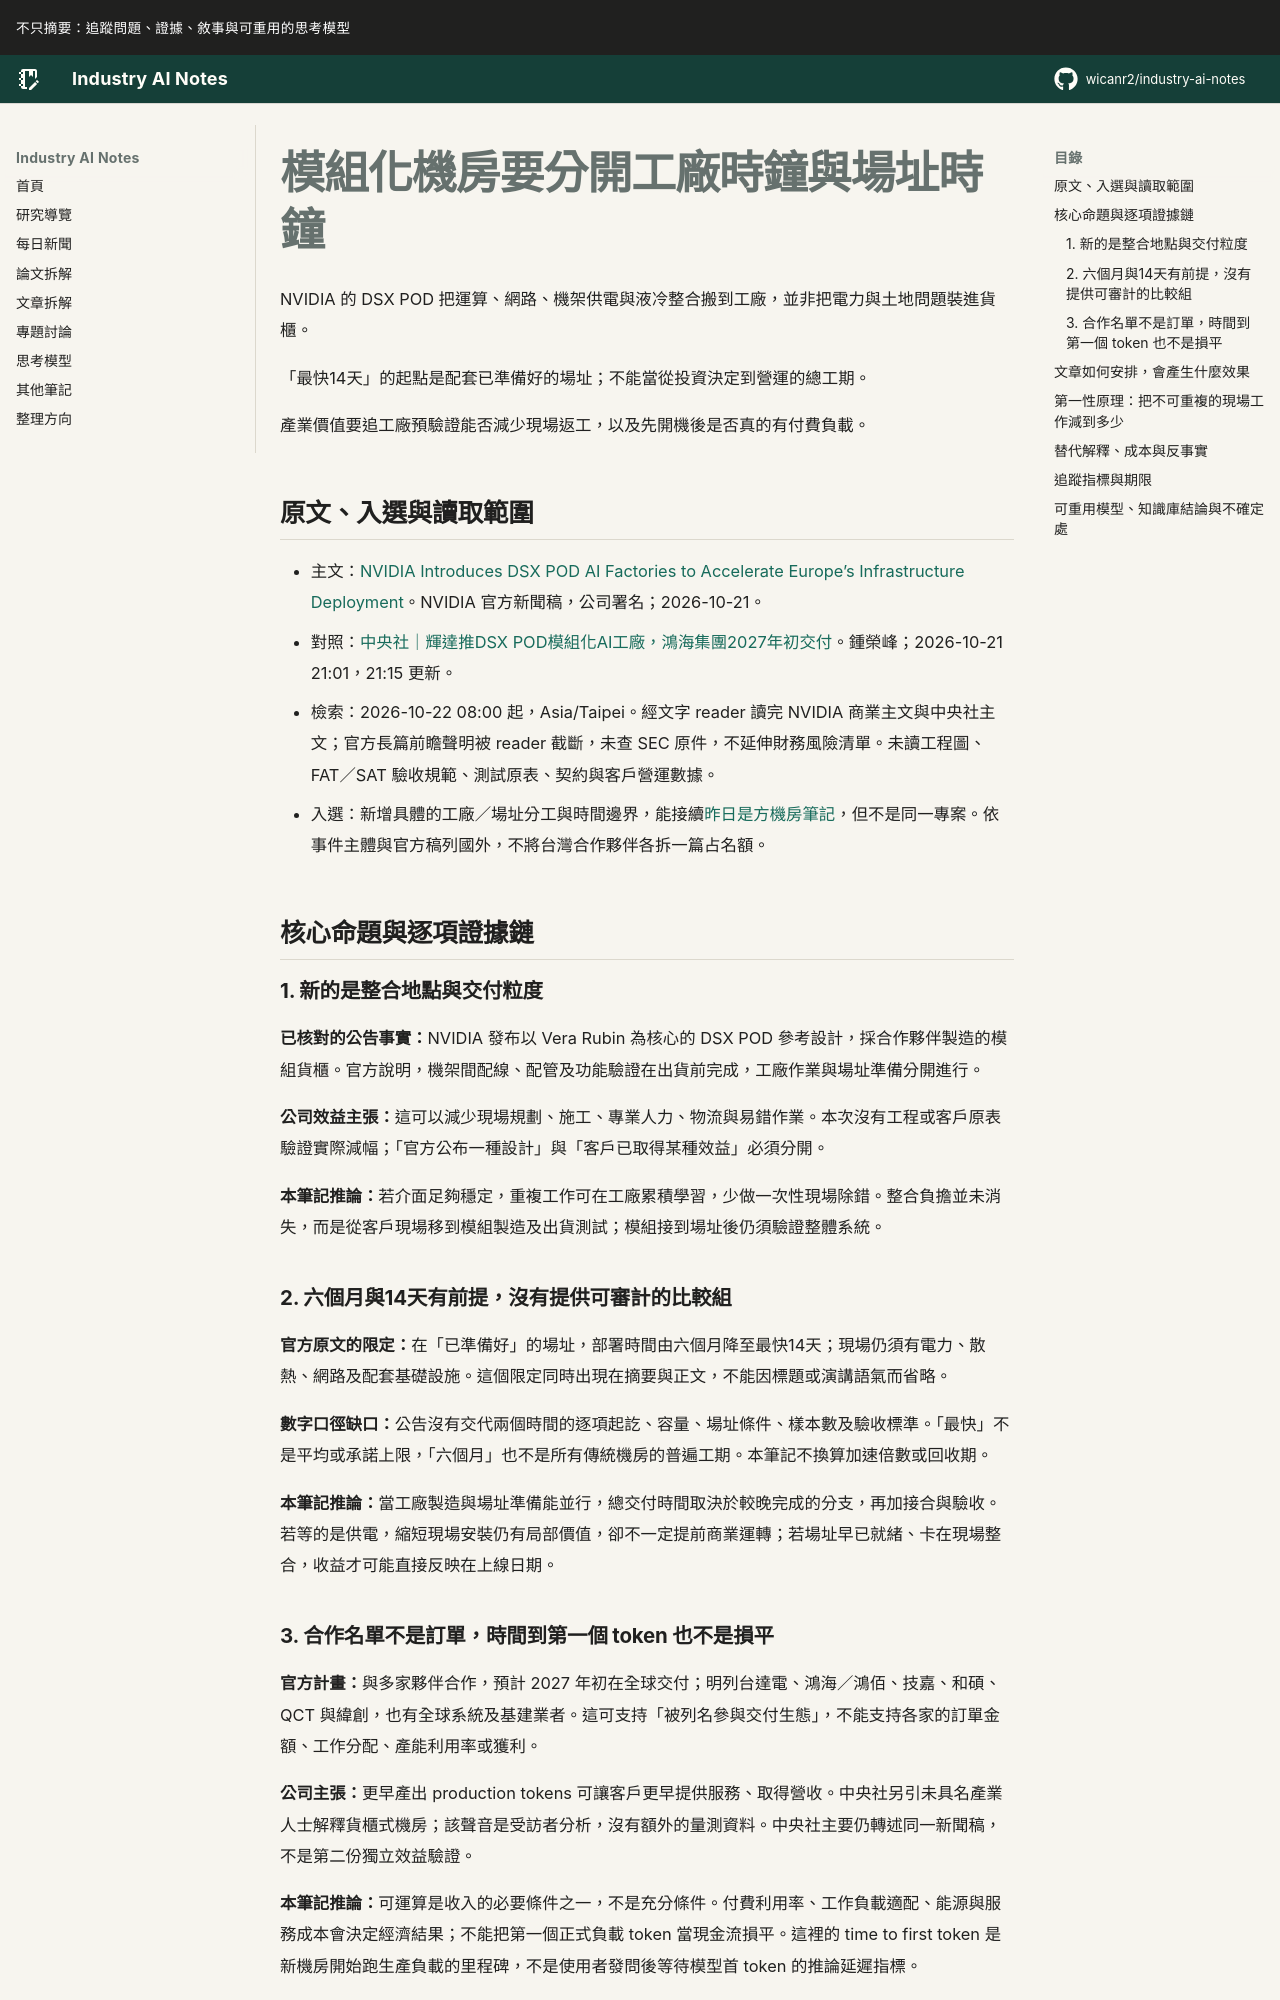

repository: wicanr2/industry-ai-notes · page: 新聞拆解/2026/2026-10-22/02-模組化機房要分開工廠與場址時鐘/index.html · generator: mkdocs

# 模組化機房要分開工廠時鐘與場址時鐘

NVIDIA 的 DSX POD 把運算、網路、機架供電與液冷整合搬到工廠，並非把電力與土地問題裝進貨櫃。

「最快14天」的起點是配套已準備好的場址；不能當從投資決定到營運的總工期。

產業價值要追工廠預驗證能否減少現場返工，以及先開機後是否真的有付費負載。

## 原文、入選與讀取範圍

- 主文：[NVIDIA Introduces DSX POD AI Factories to Accelerate Europe’s Infrastructure Deployment](https://nvidianews.nvidia.com/news/nvidia-introduces-dsx-pod-ai-factories-to-accelerate-europes-infrastructure-deployment)。NVIDIA 官方新聞稿，公司署名；2026-10-21。
- 對照：[中央社｜輝達推DSX POD模組化AI工廠，鴻海集團2027年初交付](https://www.cna.com.tw/news/afe/202610210336.aspx)。鍾榮峰；2026-10-21 21:01，21:15 更新。
- 檢索：2026-10-22 08:00 起，Asia/Taipei。經文字 reader 讀完 NVIDIA 商業主文與中央社主文；官方長篇前瞻聲明被 reader 截斷，未查 SEC 原件，不延伸財務風險清單。未讀工程圖、FAT／SAT 驗收規範、測試原表、契約與客戶營運數據。
- 入選：新增具體的工廠／場址分工與時間邊界，能接續[昨日是方機房筆記](../2026-10-21/01-資料中心簽約要拆承諾進駐與損平.md)，但不是同一專案。依事件主體與官方稿列國外，不將台灣合作夥伴各拆一篇占名額。

## 核心命題與逐項證據鏈

### 1. 新的是整合地點與交付粒度

**已核對的公告事實：**NVIDIA 發布以 Vera Rubin 為核心的 DSX POD 參考設計，採合作夥伴製造的模組貨櫃。官方說明，機架間配線、配管及功能驗證在出貨前完成，工廠作業與場址準備分開進行。

**公司效益主張：**這可以減少現場規劃、施工、專業人力、物流與易錯作業。本次沒有工程或客戶原表驗證實際減幅；「官方公布一種設計」與「客戶已取得某種效益」必須分開。

**本筆記推論：**若介面足夠穩定，重複工作可在工廠累積學習，少做一次性現場除錯。整合負擔並未消失，而是從客戶現場移到模組製造及出貨測試；模組接到場址後仍須驗證整體系統。

### 2. 六個月與14天有前提，沒有提供可審計的比較組

**官方原文的限定：**在「已準備好」的場址，部署時間由六個月降至最快14天；現場仍須有電力、散熱、網路及配套基礎設施。這個限定同時出現在摘要與正文，不能因標題或演講語氣而省略。

**數字口徑缺口：**公告沒有交代兩個時間的逐項起訖、容量、場址條件、樣本數及驗收標準。「最快」不是平均或承諾上限，「六個月」也不是所有傳統機房的普遍工期。本筆記不換算加速倍數或回收期。

**本筆記推論：**當工廠製造與場址準備能並行，總交付時間取決於較晚完成的分支，再加接合與驗收。若等的是供電，縮短現場安裝仍有局部價值，卻不一定提前商業運轉；若場址早已就緒、卡在現場整合，收益才可能直接反映在上線日期。
